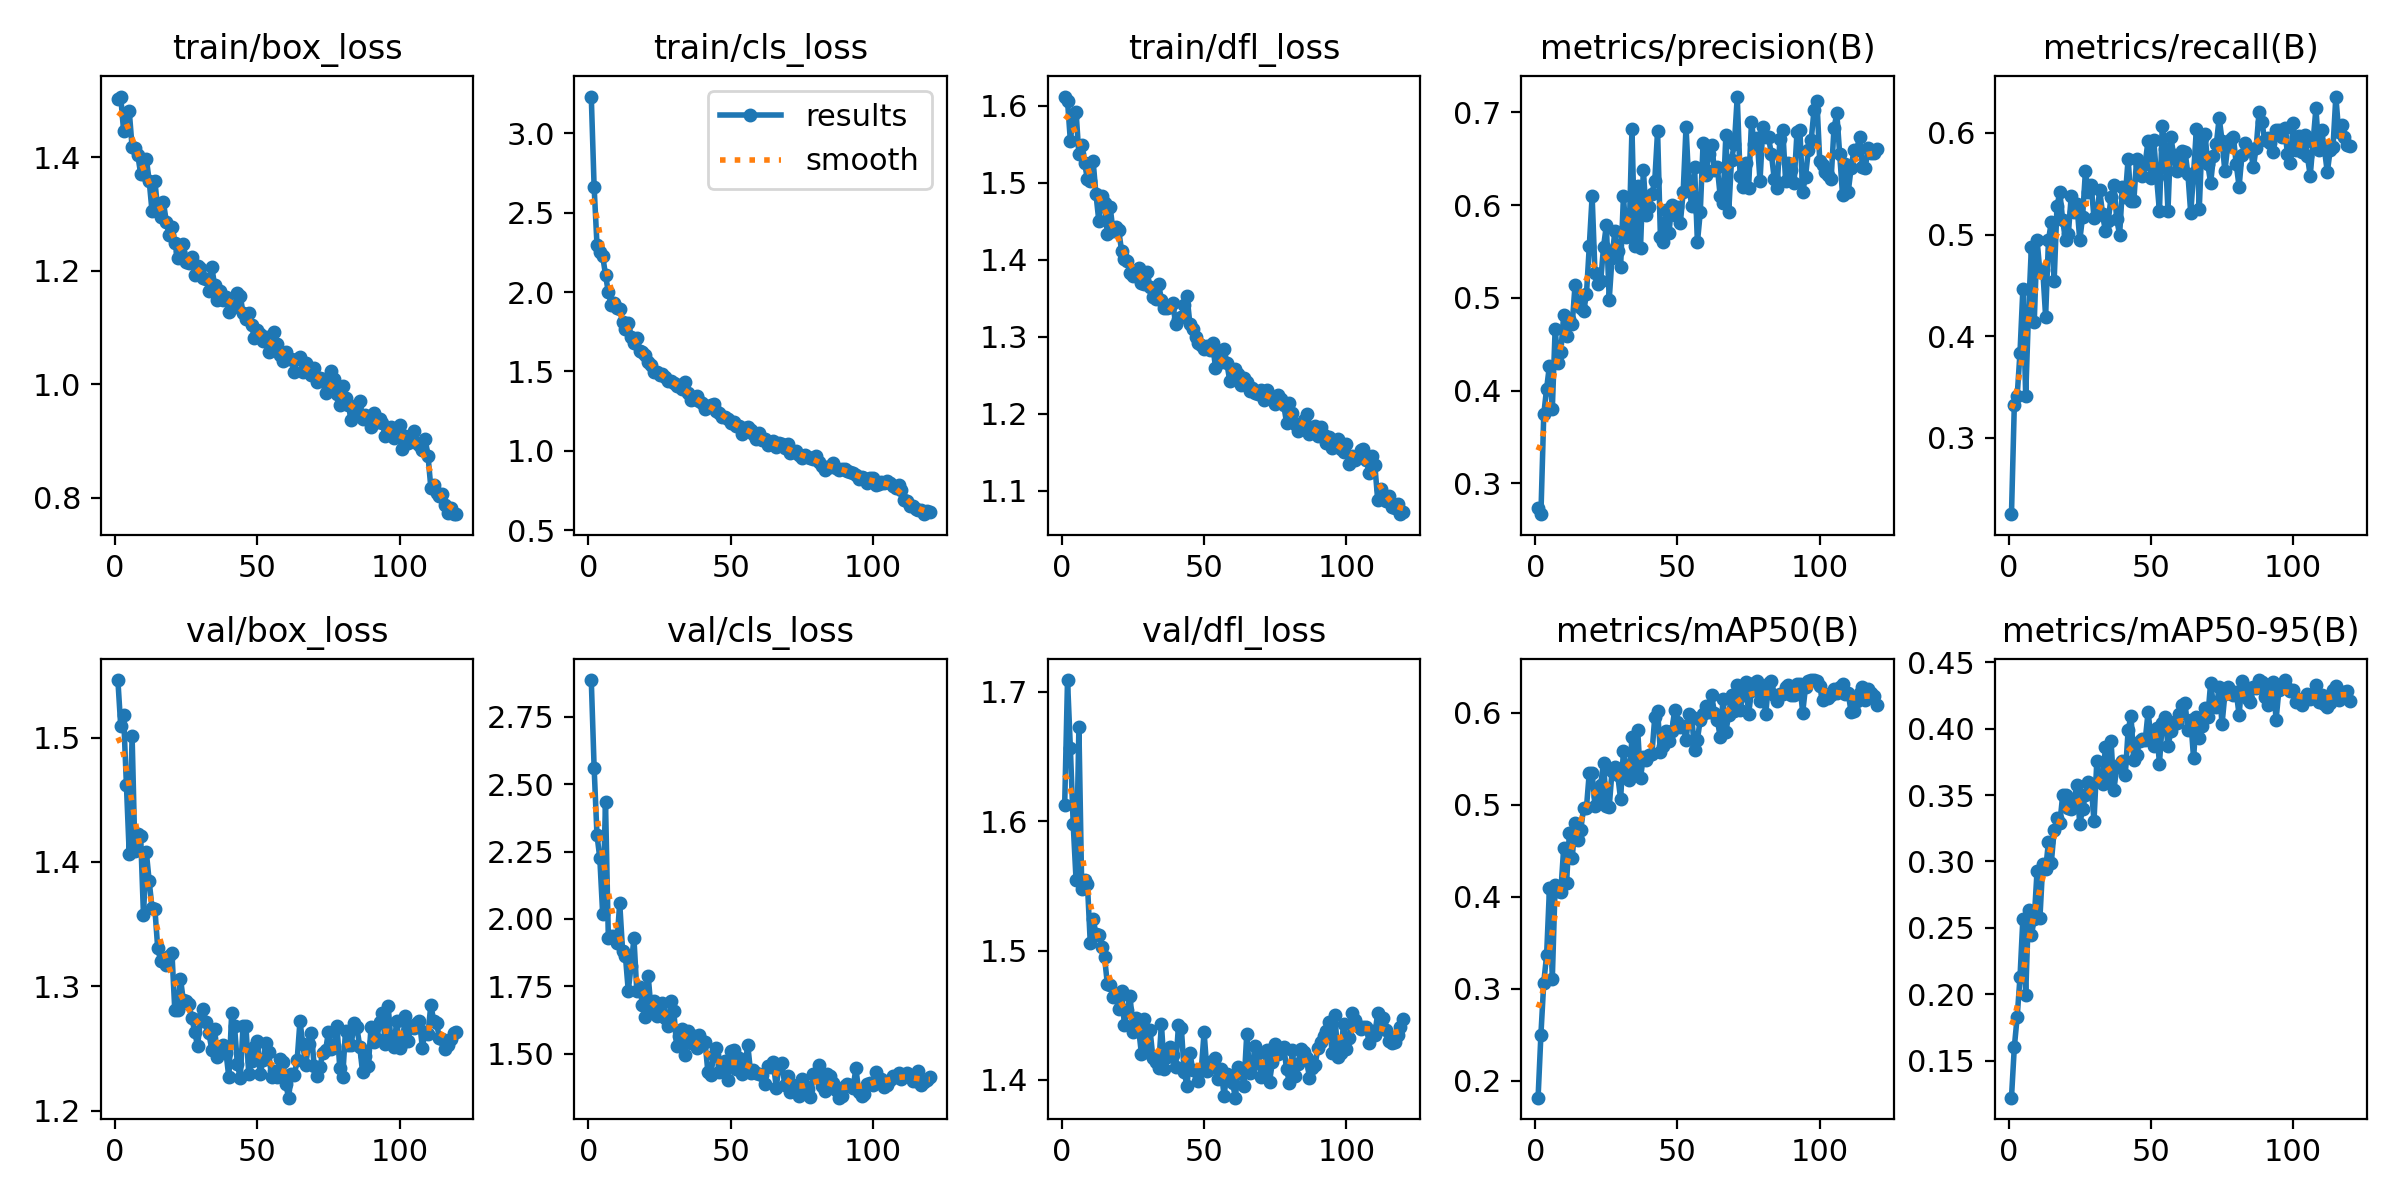

The file beside this chart, header and first rows:
epoch, time, train/box_loss, train/cls_loss, train/dfl_loss, metrics/precision(B), metrics/recall(B), metrics/mAP50(B), metrics/mAP50-95(B), val/box_loss, val/cls_loss, val/dfl_loss, lr/pg0, lr/pg1, lr/pg2
1, 45, 1.503, 3.232, 1.612, 0.273, 0.2248, 0.1815, 0.1221, 1.546, 2.886, 1.612, 0.0003306, 0.0003306, 0.06728
2, 62.35, 1.507, 2.663, 1.607, 0.2669, 0.3324, 0.2501, 0.1602, 1.509, 2.562, 1.709, 0.0006584, 0.0006584, 0.03427
3, 79.43, 1.447, 2.3, 1.555, 0.3746, 0.341, 0.3066, 0.1828, 1.518, 2.312, 1.656, 0.0009808, 0.0009808, 0.001259
4, 96.44, 1.478, 2.25, 1.588, 0.4023, 0.3838, 0.3364, 0.2129, 1.462, 2.225, 1.597, 0.0009752, 0.0009752, 0.0009752
5, 113.6, 1.481, 2.228, 1.592, 0.4271, 0.4461, 0.4088, 0.2566, 1.406, 2.02, 1.555, 0.000967, 0.000967, 0.000967
6, 130.8, 1.418, 2.109, 1.537, 0.38, 0.3414, 0.3105, 0.1998, 1.501, 2.434, 1.672, 0.0009587, 0.0009587, 0.0009587
7, 148.2, 1.416, 1.998, 1.549, 0.4668, 0.4237, 0.4124, 0.2635, 1.408, 1.928, 1.547, 0.0009505, 0.0009505, 0.0009505
8, 165.7, 1.404, 1.92, 1.526, 0.43, 0.4879, 0.4064, 0.2444, 1.423, 1.937, 1.554, 0.0009423, 0.0009423, 0.0009423
9, 183.1, 1.371, 1.933, 1.505, 0.4422, 0.4137, 0.4055, 0.2566, 1.421, 1.936, 1.551, 0.000934, 0.000934, 0.000934
10, 200.4, 1.371, 1.902, 1.502, 0.4814, 0.4947, 0.4528, 0.2931, 1.357, 1.911, 1.506, 0.0009258, 0.0009258, 0.0009258
11, 217.7, 1.397, 1.892, 1.528, 0.4586, 0.4628, 0.4145, 0.2575, 1.408, 2.058, 1.524, 0.0009175, 0.0009175, 0.0009175
12, 235.1, 1.359, 1.811, 1.485, 0.4779, 0.4652, 0.469, 0.2981, 1.385, 1.882, 1.513, 0.0009093, 0.0009093, 0.0009093
13, 252.5, 1.305, 1.767, 1.451, 0.4716, 0.4193, 0.4419, 0.294, 1.363, 1.862, 1.512, 0.000901, 0.000901, 0.000901
14, 269.9, 1.358, 1.808, 1.482, 0.5142, 0.4943, 0.4797, 0.3146, 1.363, 1.733, 1.503, 0.0008927, 0.0008927, 0.0008927
15, 287.2, 1.309, 1.718, 1.474, 0.4962, 0.5124, 0.4612, 0.2991, 1.331, 1.826, 1.495, 0.0008845, 0.0008845, 0.0008845
16, 304.5, 1.295, 1.68, 1.434, 0.4895, 0.4546, 0.4724, 0.3235, 1.321, 1.928, 1.474, 0.0008762, 0.0008762, 0.0008762
17, 322, 1.321, 1.709, 1.468, 0.4858, 0.528, 0.4965, 0.3325, 1.322, 1.732, 1.473, 0.000868, 0.000868, 0.000868
18, 339.9, 1.286, 1.631, 1.437, 0.5038, 0.5416, 0.4965, 0.3288, 1.317, 1.749, 1.464, 0.0008598, 0.0008598, 0.0008598
19, 357.6, 1.264, 1.623, 1.443, 0.5559, 0.514, 0.5347, 0.3499, 1.325, 1.682, 1.464, 0.0008515, 0.0008515, 0.0008515
20, 375.5, 1.277, 1.601, 1.438, 0.6099, 0.4944, 0.534, 0.3504, 1.327, 1.637, 1.455, 0.0008433, 0.0008433, 0.0008433
21, 393, 1.249, 1.558, 1.412, 0.5266, 0.501, 0.4985, 0.3404, 1.281, 1.789, 1.469, 0.000835, 0.000835, 0.000835
22, 410.6, 1.223, 1.542, 1.401, 0.515, 0.5381, 0.5091, 0.3393, 1.281, 1.665, 1.442, 0.0008268, 0.0008268, 0.0008268
23, 428.2, 1.232, 1.498, 1.399, 0.5181, 0.5218, 0.5214, 0.3468, 1.306, 1.694, 1.454, 0.0008185, 0.0008185, 0.0008185
24, 445.8, 1.246, 1.495, 1.384, 0.5549, 0.5302, 0.5456, 0.3573, 1.289, 1.641, 1.465, 0.0008102, 0.0008102, 0.0008102
25, 463.4, 1.215, 1.477, 1.38, 0.5786, 0.4943, 0.4984, 0.3282, 1.289, 1.658, 1.437, 0.000802, 0.000802, 0.000802
26, 481, 1.213, 1.482, 1.383, 0.4983, 0.5175, 0.4972, 0.3394, 1.285, 1.686, 1.448, 0.0007937, 0.0007937, 0.0007937
27, 498.6, 1.224, 1.468, 1.389, 0.5435, 0.5627, 0.5367, 0.3504, 1.274, 1.631, 1.439, 0.0007855, 0.0007855, 0.0007855
28, 516.2, 1.193, 1.439, 1.37, 0.5724, 0.5417, 0.5412, 0.3602, 1.264, 1.601, 1.42, 0.0007772, 0.0007772, 0.0007772
29, 533.5, 1.208, 1.437, 1.369, 0.5508, 0.5486, 0.5319, 0.3574, 1.252, 1.697, 1.447, 0.000769, 0.000769, 0.000769
30, 550.9, 1.205, 1.426, 1.384, 0.5331, 0.5165, 0.5059, 0.3305, 1.273, 1.657, 1.421, 0.0007608, 0.0007608, 0.0007608
31, 568.1, 1.187, 1.411, 1.365, 0.6096, 0.519, 0.5585, 0.3756, 1.281, 1.529, 1.439, 0.0007525, 0.0007525, 0.0007525
32, 585.5, 1.185, 1.415, 1.352, 0.5653, 0.5436, 0.5396, 0.3626, 1.271, 1.565, 1.417, 0.0007443, 0.0007443, 0.0007443
33, 602.8, 1.164, 1.388, 1.349, 0.567, 0.5207, 0.5266, 0.3587, 1.262, 1.593, 1.414, 0.000736, 0.000736, 0.000736
34, 620.2, 1.207, 1.433, 1.369, 0.6822, 0.5031, 0.5731, 0.3859, 1.249, 1.496, 1.41, 0.0007277, 0.0007277, 0.0007277
35, 637.6, 1.174, 1.364, 1.348, 0.5557, 0.513, 0.5337, 0.3596, 1.266, 1.585, 1.443, 0.0007195, 0.0007195, 0.0007195
36, 654.9, 1.149, 1.322, 1.337, 0.6206, 0.537, 0.5814, 0.3906, 1.243, 1.54, 1.408, 0.0007112, 0.0007112, 0.0007112
37, 672.1, 1.164, 1.324, 1.337, 0.554, 0.5489, 0.529, 0.354, 1.248, 1.565, 1.417, 0.000703, 0.000703, 0.000703
38, 689.3, 1.149, 1.345, 1.339, 0.6382, 0.5151, 0.5518, 0.3713, 1.253, 1.522, 1.425, 0.0006947, 0.0006947, 0.0006947
39, 706.6, 1.154, 1.315, 1.344, 0.5898, 0.4996, 0.5484, 0.3734, 1.247, 1.57, 1.419, 0.0006865, 0.0006865, 0.0006865
40, 724, 1.127, 1.299, 1.317, 0.5981, 0.5464, 0.5542, 0.3759, 1.227, 1.545, 1.41, 0.0006783, 0.0006783, 0.0006783
41, 741.3, 1.135, 1.266, 1.323, 0.6126, 0.5372, 0.5547, 0.3652, 1.279, 1.542, 1.442, 0.00067, 0.00067, 0.00067
42, 758.4, 1.138, 1.274, 1.326, 0.6256, 0.5746, 0.5947, 0.3988, 1.268, 1.43, 1.44, 0.0006618, 0.0006618, 0.0006618
43, 775.8, 1.16, 1.287, 1.342, 0.6799, 0.5327, 0.602, 0.4097, 1.237, 1.419, 1.406, 0.0006535, 0.0006535, 0.0006535
44, 793.2, 1.156, 1.297, 1.353, 0.5654, 0.5331, 0.5569, 0.3764, 1.226, 1.496, 1.395, 0.0006452, 0.0006452, 0.0006452
45, 810.5, 1.125, 1.251, 1.317, 0.56, 0.5746, 0.564, 0.3799, 1.268, 1.521, 1.421, 0.000637, 0.000637, 0.000637
46, 828, 1.115, 1.241, 1.31, 0.5947, 0.5688, 0.5802, 0.3909, 1.268, 1.432, 1.408, 0.0006287, 0.0006287, 0.0006287
47, 845.5, 1.125, 1.216, 1.3, 0.5704, 0.5574, 0.5686, 0.3919, 1.23, 1.456, 1.407, 0.0006205, 0.0006205, 0.0006205
48, 862.9, 1.105, 1.212, 1.292, 0.6005, 0.5698, 0.5795, 0.3911, 1.24, 1.472, 1.399, 0.0006122, 0.0006122, 0.0006122
49, 880.3, 1.081, 1.197, 1.29, 0.5895, 0.5924, 0.6028, 0.4123, 1.251, 1.403, 1.407, 0.000604, 0.000604, 0.000604
50, 897.9, 1.095, 1.177, 1.284, 0.5979, 0.5557, 0.5895, 0.3946, 1.256, 1.51, 1.437, 0.0005958, 0.0005958, 0.0005958
51, 915.2, 1.088, 1.179, 1.288, 0.5808, 0.5928, 0.5844, 0.3867, 1.229, 1.511, 1.407, 0.0005875, 0.0005875, 0.0005875
52, 932.5, 1.076, 1.157, 1.282, 0.6144, 0.5565, 0.5857, 0.4003, 1.241, 1.443, 1.414, 0.0005793, 0.0005793, 0.0005793
53, 949.8, 1.083, 1.155, 1.292, 0.6846, 0.5228, 0.57, 0.3738, 1.254, 1.484, 1.41, 0.000571, 0.000571, 0.000571
54, 967.2, 1.056, 1.108, 1.26, 0.6213, 0.6072, 0.5989, 0.4043, 1.248, 1.426, 1.417, 0.0005627, 0.0005627, 0.0005627
55, 984.8, 1.076, 1.143, 1.276, 0.599, 0.5842, 0.5953, 0.409, 1.227, 1.454, 1.401, 0.0005545, 0.0005545, 0.0005545
56, 1002, 1.092, 1.153, 1.267, 0.6411, 0.5235, 0.5589, 0.3868, 1.232, 1.532, 1.408, 0.0005462, 0.0005462, 0.0005462
57, 1020, 1.071, 1.133, 1.285, 0.5599, 0.5963, 0.5706, 0.3979, 1.227, 1.43, 1.388, 0.000538, 0.000538, 0.000538
58, 1037, 1.052, 1.106, 1.266, 0.5923, 0.5781, 0.5923, 0.4049, 1.242, 1.438, 1.404, 0.0005297, 0.0005297, 0.0005297
59, 1055, 1.04, 1.074, 1.243, 0.6674, 0.5628, 0.5988, 0.4043, 1.239, 1.428, 1.403, 0.0005215, 0.0005215, 0.0005215
60, 1072, 1.056, 1.109, 1.253, 0.6323, 0.5686, 0.607, 0.4112, 1.222, 1.424, 1.398, 0.0005133, 0.0005133, 0.0005133
... 60 more rows
